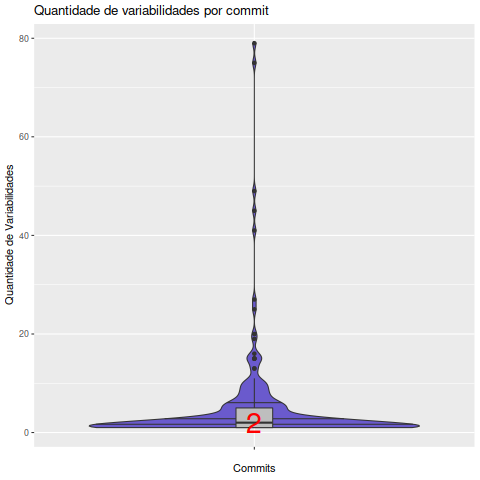

The file beside this chart, header and first rows:
Commit, Variabilidades
007c5908b9f78c3fad54246edf35983cb2870e9f, 1
0245f82d315e27c2439482d8b3f15af74d5dd508, 2
02650b7f0e3ef470a949768bdb907183da4b3beb, 16
0308dfb0395c44618cbc556d45cb34e74a531fb0, 1
0a9042a6522b083fbaeb3d204857dd87b6239599, 1
0b8afb77232cbc73af84bff12306b86e4e098f31, 1
0c15323de7250aea9aaef638dd7390cf24ad9ce8, 7
0e41b407b93a89894b655e47a148c03d273cfd87, 3
0fb7b95c5fd7812b0700dd1a088513626129252f, 2
100f8696c770c25de73c435285c1d0c8f11d6fa4, 15
11443f4acf81b10ad8f6a6bd05f9166ead4c8701, 27
1154ccedaf2f504455446e484932c5c9ffd2a18e, 4
1509d42fcb8fb8a78d46f0c26b863cafd347bee5, 19
1565b72064b66f8aa0e8bdb474cab810192537d0, 1
18569462dba3a1ce0dbcdefdcfe04cfea33e8826, 11
1921f1d7a44530a5196880d52ce83fea60da6255, 6
1a43c452ea01e1d447ca47e23c47ca21f97396b3, 3
1e24cc5b41d2965438a1dcc291ad44e99e5db83c, 79
1f02348d6cca6441afeb1beed56ac0d1b7cf0cd2, 1
1f65350a16be6a090cf19bad626e191c67159a19, 45
20df0160bc32607758065361f3444cfb591b19a6, 10
20e0b9749cb8a49e4e6e9a4a12e5c37017c04f32, 75
21964f4394e980974e3e4641b570703fac370b44, 1
22312b71e01f67b5d0462e3d2a0ea986c88c279b, 13
231ed89af1eaff303a22f72aeb1c2c0cf5e25c21, 1
234a3be30308bdf67bda1fe67fce08f3cc55e749, 1
2352216441907f86d2df858c49948ab7bd5d7874, 1
23e536af498ac6ecb42cb00a0bd09bf34835126f, 1
24bb5f8fb7f14df4050cbefd27ae60fa9cef259d, 2
258cddbc3695f2095cbfbc9ff95309b28733f7d2, 1
2666f928214f2accec70e46ced834828706777ae, 1
2c5f66eda72bb8b158bccf0a528d9dbb2c839f0c, 2
2c8a9dfa1d15d0588a7f45393aeae7305396a895, 1
2f4f028d8bb527ebdab2476f76aac58f07f5b767, 1
2fa6973e6f491950d9b0345c1573888eed8e01d7, 2
3209eb1c4c5de8dd812e65da27df00c548f476fe, 5
3237f570964d5f6cccad349f946dd301448e206e, 2
330552ea499ca474f65967160e9d4e50265f9631, 1
342b8b6e2156e923797745af2da2596e3086ccd5, 6
34d867d7d213d4bee890c40efeea383b383cef7a, 6
357336d254f1f20564f4016452c8328124835032, 1
358c15b71e6413799dc4c98a3cc8d64a4707a503, 4
366eea36d3a9aaccf80a78c2fcd8c3cd6b563e25, 2
369342dd3a8f8cd9aa6be7df1721ed7879f6b8e9, 5
381fb12e1e6c2f028685d102386bc32725d14f48, 8
39f4191608f2bbfb5a140b9ff96ecd56f5b287bb, 1
3e3da797621bbcd8f4a4b09057815025c9e43fe0, 1
3fc16193d99d8ae347fa44d31edd884279d78310, 1
40a1cd37f31500bec5ddd05692141afca31b176a, 5
40bb6f78f82350bd77abddba5158dfeda1fbb10a, 1
415b88231aca43bd321a6b039d5a7c3b5d9d80c6, 8
417141dd6134bdb32a1a7d64b2bac4f8bcca0461, 1
426903aa75c4c92c6953f1304ee24c16c600210e, 1
429436aaf254175d778d492e22d5ac9f8b26b5a3, 5
42ee26bb96ea939c40c1c922ba404456e718b823, 4
44995b2e3974c653dc9078deeb5de0f20376a7be, 1
45faaf3f268ea082dcc38c5a2eabbea16d74e440, 5
473d0a75671169bda82caff3803b91ece9514cae, 2
47db7ed1a855e7cc3022201085970c994b568513, 1
4a0d89369599a2cea01f4fbdf791f426a02cb5a3, 15
... 131 more rows
